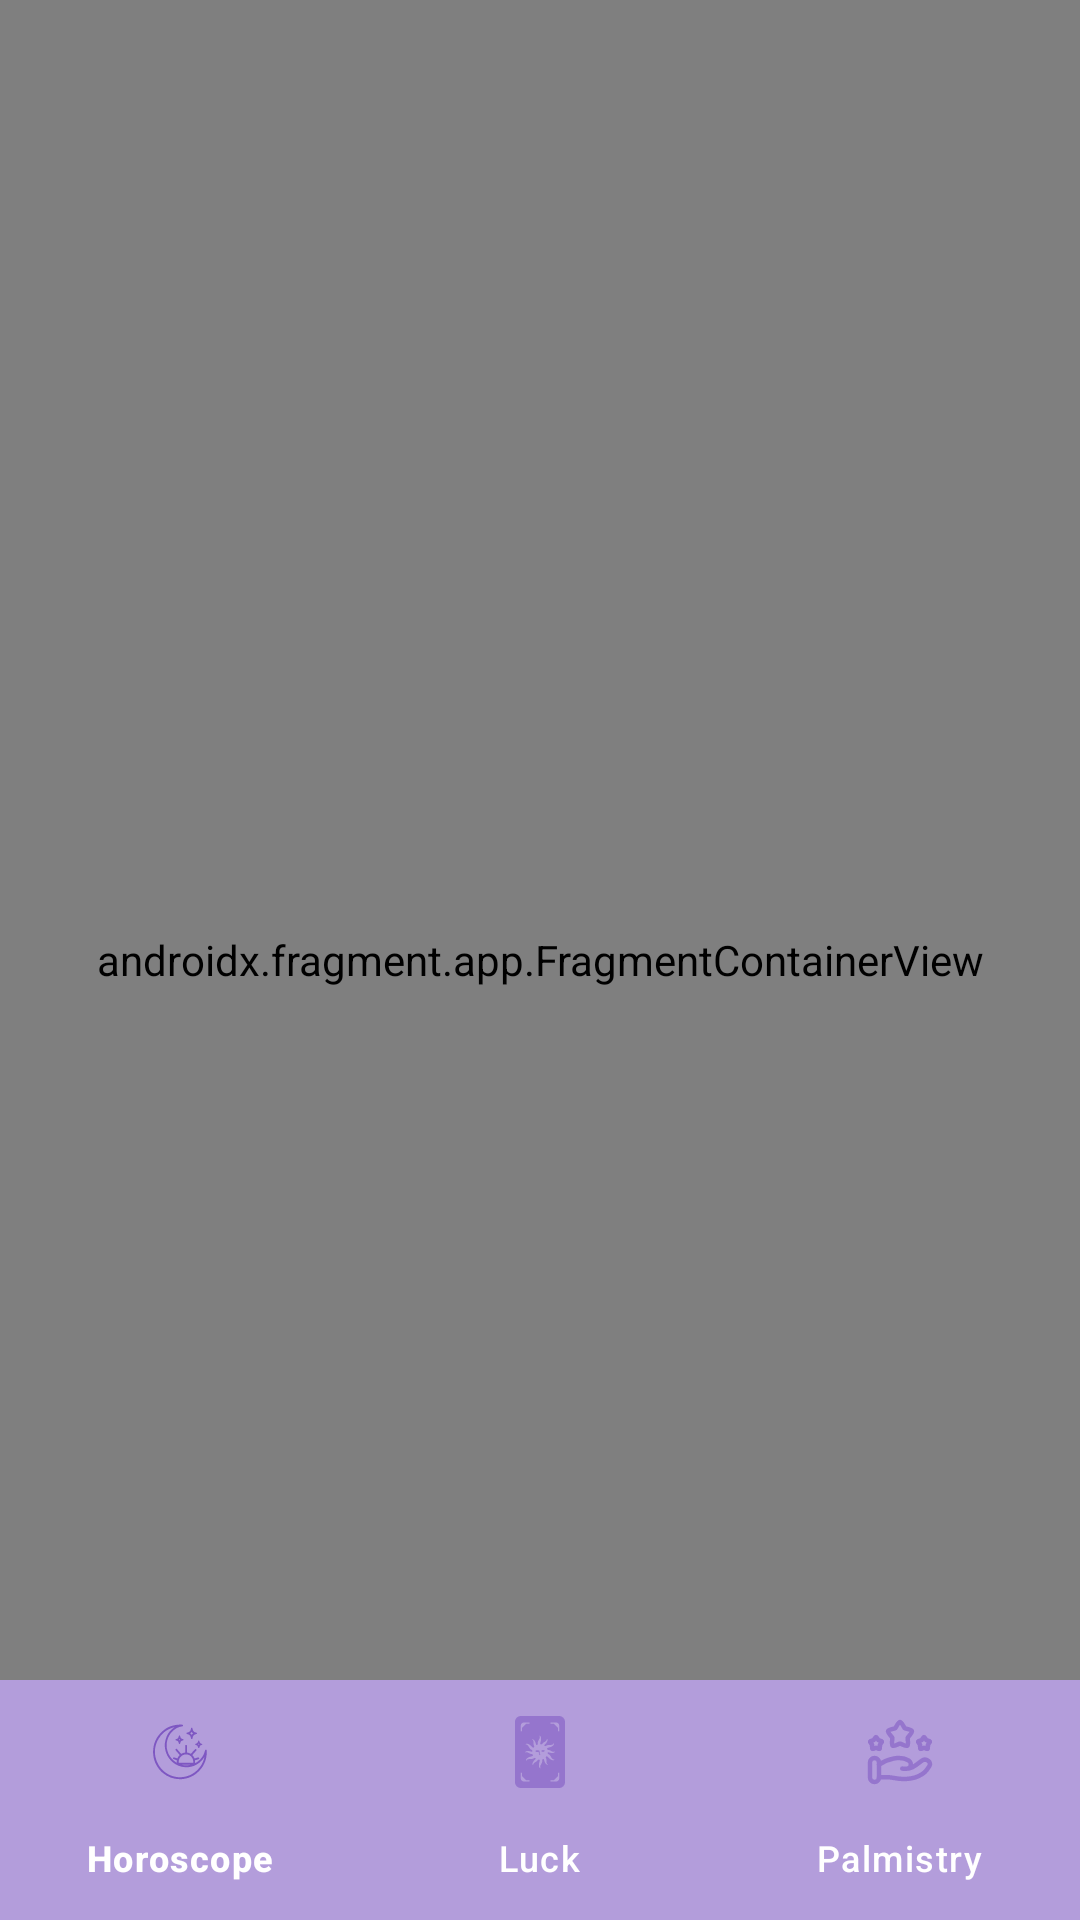

Reconstruct the res/layout file that produces this screen, plus the resources it refers to.
<!-- AndroidManifest.xml: application theme Theme.HoroscApp -->
<!-- res/layout/activity_main.xml -->
<?xml version="1.0" encoding="utf-8"?>
<androidx.constraintlayout.widget.ConstraintLayout xmlns:android="http://schemas.android.com/apk/res/android"
    xmlns:app="http://schemas.android.com/apk/res-auto"
    xmlns:tools="http://schemas.android.com/tools"
    android:id="@+id/main"
    android:layout_width="match_parent"
    android:layout_height="match_parent"
    tools:context=".ui.home.MainActivity">

    <androidx.fragment.app.FragmentContainerView
        android:id="@+id/fragmentContainerView"
        android:name="androidx.navigation.fragment.NavHostFragment"
        android:layout_width="0dp"
        android:layout_height="0dp"
        app:navGraph="@navigation/main_graph"
        app:defaultNavHost="true"
        app:layout_constraintTop_toTopOf="parent"
        app:layout_constraintEnd_toEndOf="parent"
        app:layout_constraintStart_toStartOf="parent"
        app:layout_constraintBottom_toBottomOf="parent"/>
    
    <com.google.android.material.bottomnavigation.BottomNavigationView
        android:id="@+id/bottomNavView"
        android:layout_width="0dp"
        android:layout_height="wrap_content"
        android:background="@color/purple_bottom_bar"
        app:itemIconTint="@color/buttom_nav_selector"
        app:itemTextColor="@color/white"
        app:layout_constraintStart_toStartOf="parent"
        app:layout_constraintEnd_toEndOf="parent"
        app:layout_constraintBottom_toBottomOf="parent"
        app:menu="@menu/bottom_menu"/>

</androidx.constraintlayout.widget.ConstraintLayout>
<!-- resources referenced by this layout -->
<resources>
  <color name="purple_bottom_bar">#B39DDB</color>
  <color name="white">#FFFFFFFF</color>
  <style name="Theme.HoroscApp" parent="Base.Theme.HoroscApp" />
  <style name="Base.Theme.HoroscApp" parent="Theme.Material3.DayNight.NoActionBar">
          <item name="android:statusBarColor">@color/buttom_nav_selector</item>
      </style>
</resources>
